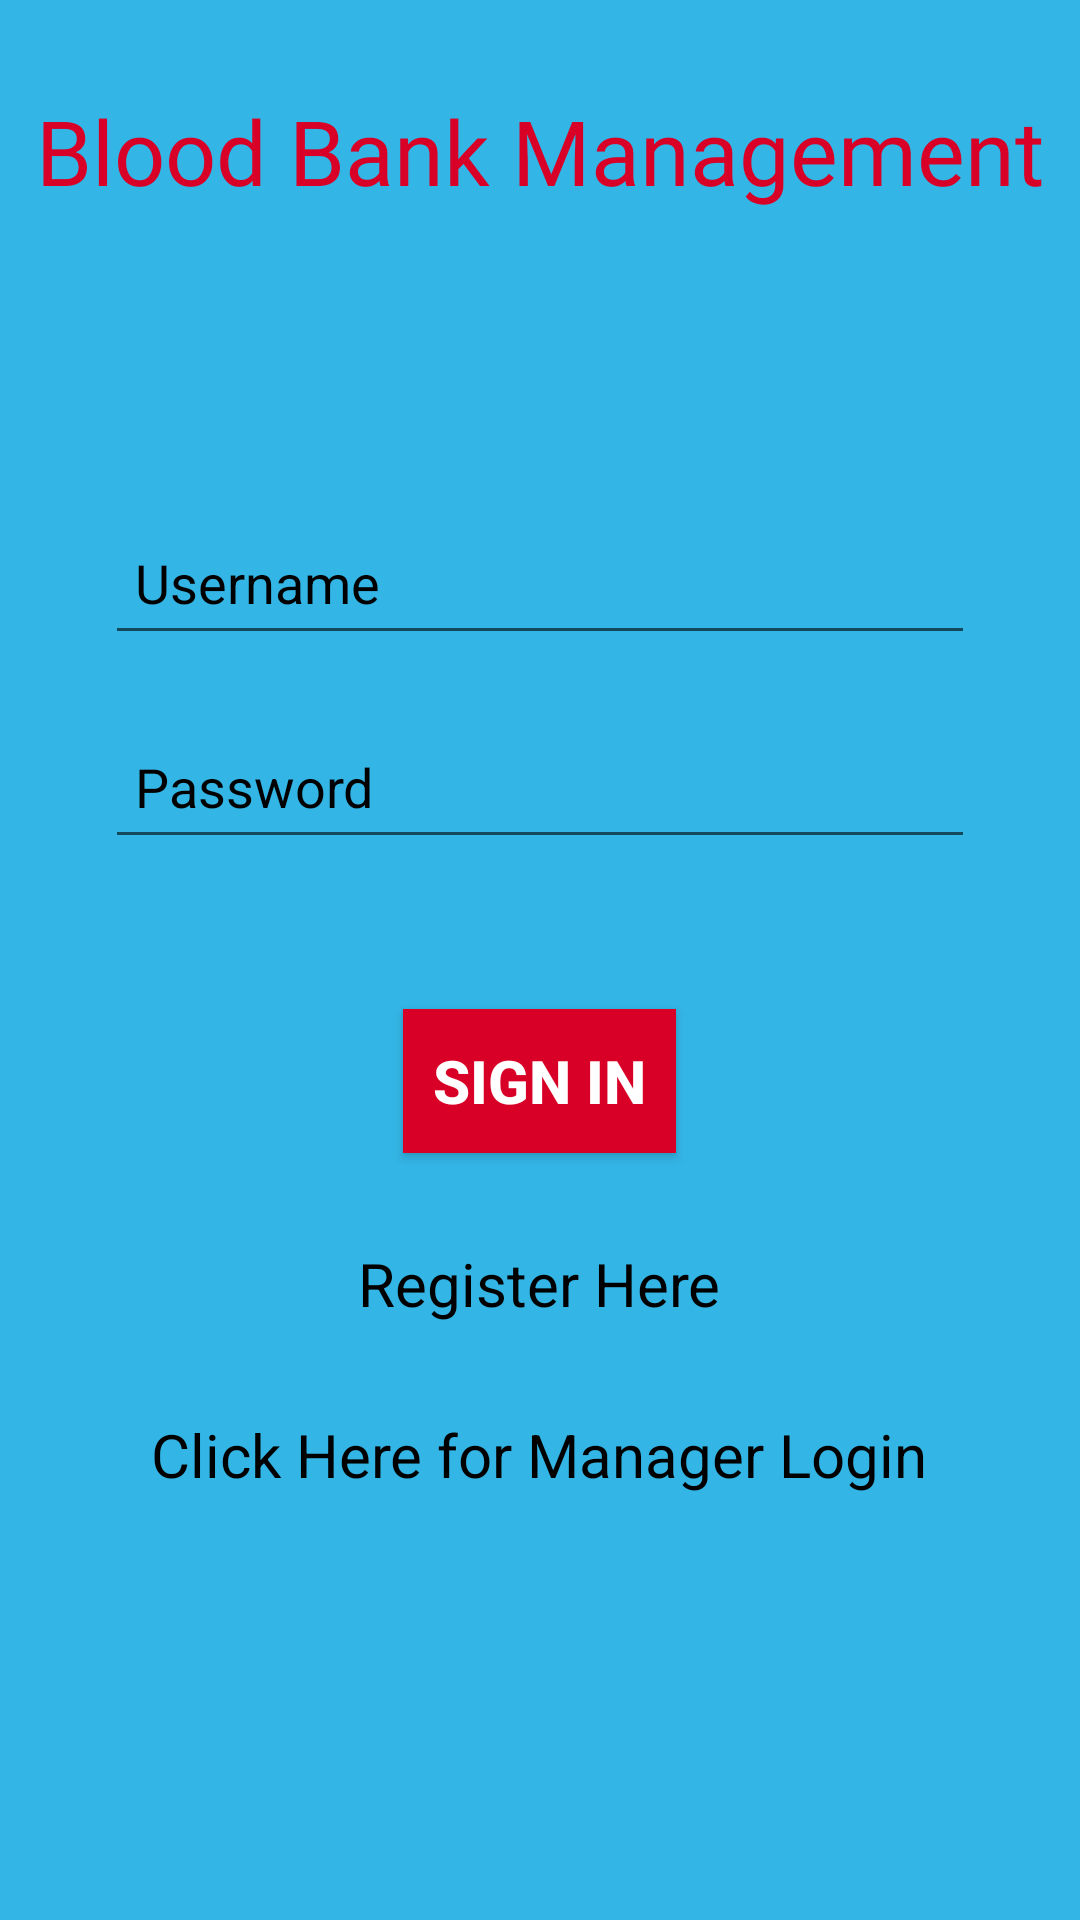

Android layout source for this screen:
<!-- AndroidManifest.xml: application theme Theme.AppCompat.Light -->
<!-- res/layout/activity_login.xml -->
<?xml version="1.0" encoding="utf-8"?>
<RelativeLayout xmlns:android="http://schemas.android.com/apk/res/android"
    xmlns:tools="http://schemas.android.com/tools"
    android:layout_width="match_parent"
    android:layout_height="match_parent"
    tools:context=".Activity.LoginActivity"
    android:background="@android:color/holo_blue_light">

    <TextView
        android:id="@+id/txtHead"
        android:layout_width="wrap_content"
        android:layout_height="wrap_content"
        android:text="@string/Heading"
        android:textColor="@color/bloodRed"
        android:textSize="30sp"
        android:fontFamily="@font/heading"
        android:layout_marginTop="30dp"
        android:layout_centerHorizontal="true"
        />

    <EditText
        android:id="@+id/etusername"
        android:layout_below="@+id/txtHead"
        android:layout_width="match_parent"
        android:layout_height="wrap_content"
        android:layout_marginHorizontal="35dp"
        android:layout_marginTop="100dp"
        android:padding="10dp"
        android:autofillHints="Username"
        android:hint="@string/prompt_email"
        android:inputType="textEmailAddress"
        android:minHeight="48dp"
        android:textColorHint="@color/black" />

    <EditText
        android:id="@+id/etpassword"
        android:layout_width="match_parent"
        android:layout_height="wrap_content"
        android:layout_below="@+id/etusername"
        android:layout_marginHorizontal="35dp"
        android:padding="10dp"
        android:layout_marginTop="20dp"
        android:autofillHints="Password"
        android:hint="@string/prompt_password"
        android:imeActionLabel="@string/action_sign_in_short"
        android:imeOptions="actionDone"
        android:inputType="textPassword"
        android:minHeight="48dp"
        android:selectAllOnFocus="true"
        android:textColorHint="@color/black" />

    <Button
        android:id="@+id/btnlogin"
        android:layout_width="wrap_content"
        android:layout_height="wrap_content"
        android:text="@string/action_sign_in_short"
        android:layout_below="@+id/etpassword"
        android:layout_marginTop="50dp"
        android:padding="10dp"
        android:layout_centerHorizontal="true"
        android:textColor="@color/white"
        android:textStyle="bold"
        android:textSize="20sp"
        android:background="@color/bloodRed"
        />

    <TextView
        android:id="@+id/txtRegisterHere"
        android:layout_width="wrap_content"
        android:layout_height="wrap_content"
        android:layout_below="@+id/btnlogin"
        android:text="@string/register_here"
        android:textColor="@color/black"
        android:textSize="20sp"
        android:layout_marginTop="30dp"
        android:layout_centerHorizontal="true"
        />

    <TextView
        android:id="@+id/txtManagerLogin"
        android:layout_width="wrap_content"
        android:layout_height="wrap_content"
        android:layout_below="@+id/txtRegisterHere"
        android:text="@string/click_here_for_manager_login"
        android:textColor="@color/black"
        android:textSize="20sp"
        android:layout_marginTop="30dp"
        android:layout_centerHorizontal="true"
        />

</RelativeLayout>
<!-- resources referenced by this layout -->
<resources>
  <color name="black">#FF000000</color>
  <color name="bloodRed">#D80027</color>
  <color name="white">#FFFFFFFF</color>
  <string name="Heading">Blood Bank Management</string>
  <string name="action_sign_in_short">Sign In</string>
  <string name="click_here_for_manager_login">Click Here for Manager Login</string>
  <string name="prompt_email">Username</string>
  <string name="prompt_password">Password</string>
  <string name="register_here">Register Here</string>
</resources>
